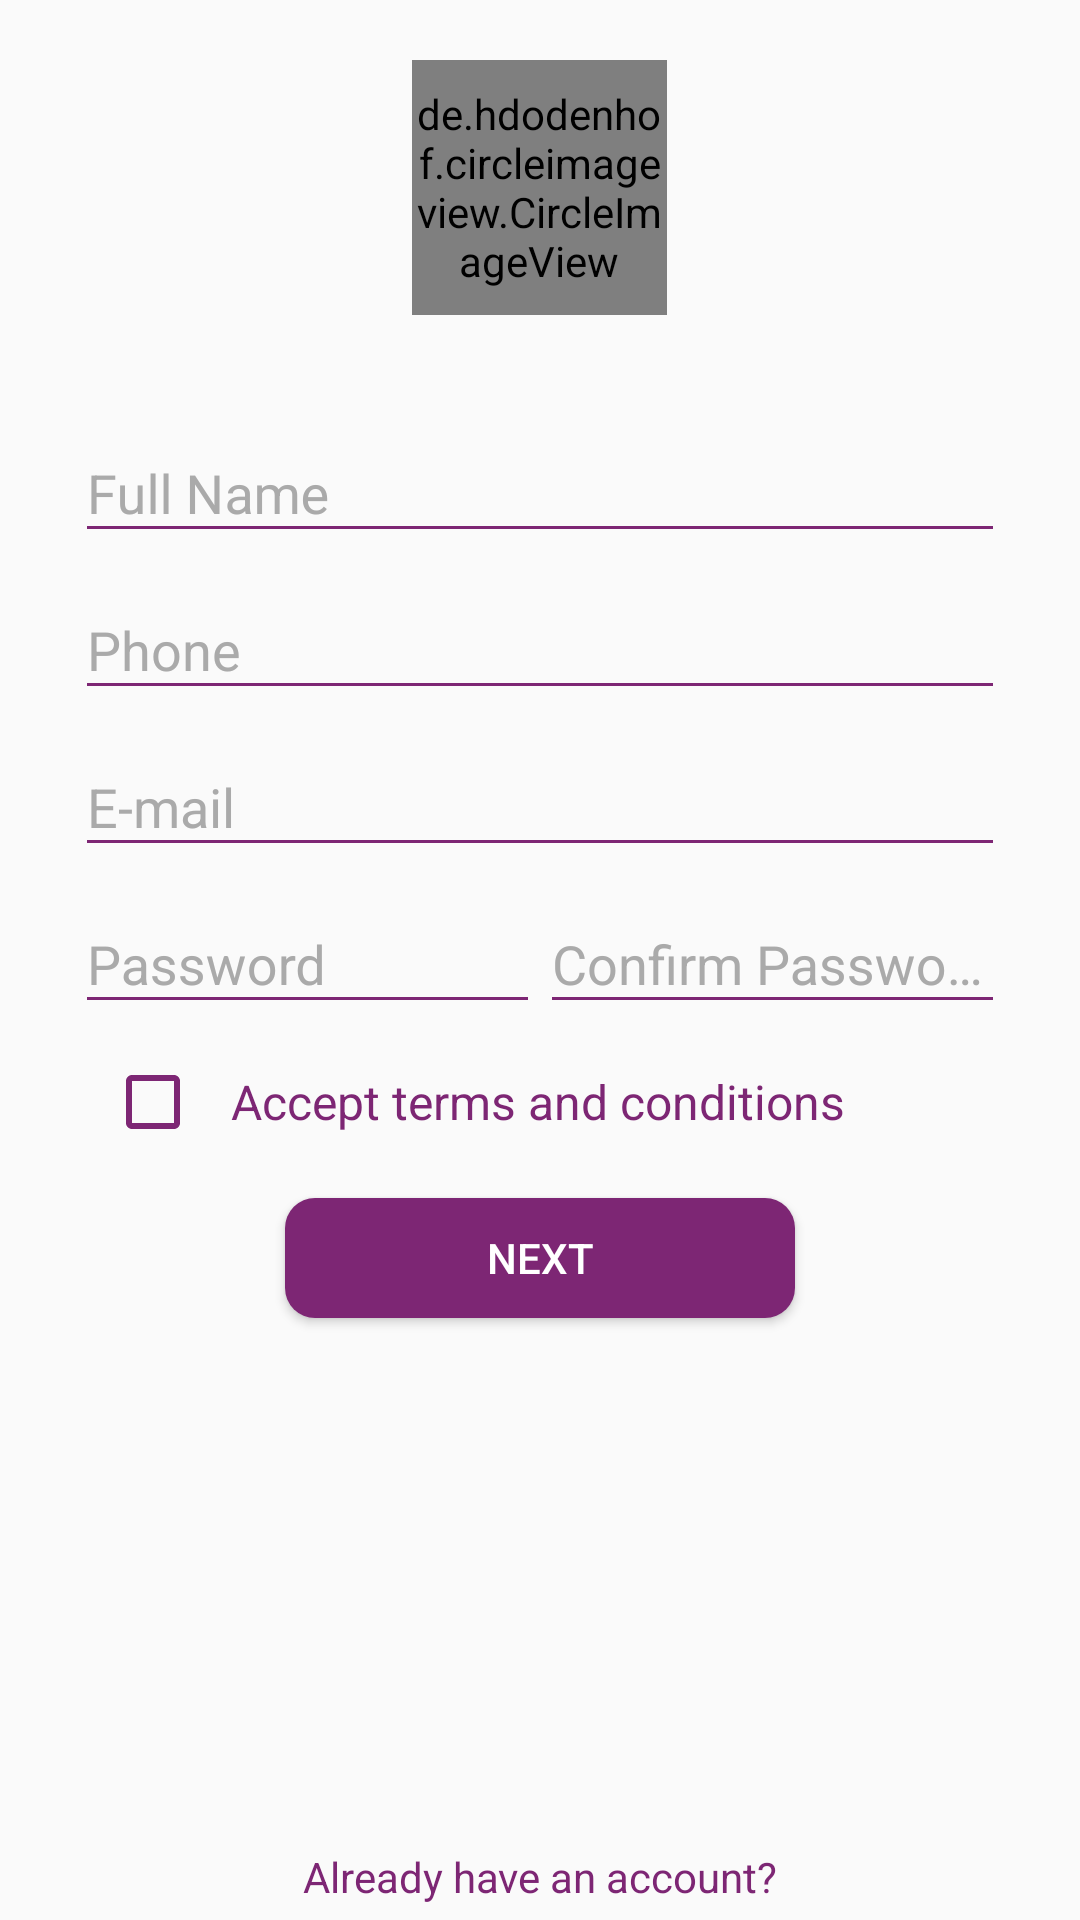

Write the Android layout XML for this screen, with the resource values it uses.
<!-- AndroidManifest.xml: application theme AppTheme -->
<!-- res/layout/fragment_registeration.xml -->
<?xml version="1.0" encoding="utf-8"?>
<ScrollView xmlns:android="http://schemas.android.com/apk/res/android"
    xmlns:app="http://schemas.android.com/apk/res-auto"
    xmlns:tools="http://schemas.android.com/tools"
    android:layout_width="match_parent"
    android:layout_height="match_parent"
    android:fillViewport="true"
    tools:context=".activity.login_activity.fragments.RegisterationFragment">


    <LinearLayout
        android:layout_width="match_parent"
        android:layout_height="wrap_content"
        android:orientation="vertical">

        

        <de.hdodenhof.circleimageview.CircleImageView
            android:id="@+id/iv_user_register_fragment_logo"
            android:layout_width="85dp"
            android:layout_height="85dp"
            android:layout_gravity="center"
            android:layout_marginBottom="12dp"
            android:layout_marginTop="20dp"
            android:src="@color/blue"
            app:srcCompat="@mipmap/ic_launcher_round" />

        <LinearLayout
            android:layout_width="match_parent"
            android:layout_height="0dp"
            android:layout_marginEnd="25dp"
            android:layout_marginStart="25dp"
            android:layout_marginTop="15dp"
            android:layout_weight="1"
            android:orientation="vertical">

            <LinearLayout
                android:layout_width="match_parent"
                android:layout_height="wrap_content"
                android:orientation="horizontal">

                    <android.support.design.widget.TextInputLayout
                        android:layout_width="0dp"
                        android:layout_height="wrap_content"
                        android:layout_weight="1"
                        android:padding="0dp"
                        android:theme="@style/TextLabel">

                        <android.support.design.widget.TextInputEditText
                            android:layout_width="match_parent"
                            android:layout_height="wrap_content"
                            android:hint="Full Name"
                            android:inputType="textPersonName"
                            android:id="@+id/et_full_name_register_fragment"
                            />

                    </android.support.design.widget.TextInputLayout>

          

            </LinearLayout>

            <android.support.design.widget.TextInputLayout
                android:layout_width="match_parent"
                android:layout_height="wrap_content"
                android:theme="@style/TextLabel">

                <android.support.design.widget.TextInputEditText
                    android:layout_width="match_parent"
                    android:layout_height="wrap_content"
                    android:hint="Phone"
                    android:inputType="phone"
                    android:id="@+id/et_phone_register_fragment"

                    />

            </android.support.design.widget.TextInputLayout>

            <android.support.design.widget.TextInputLayout
                android:layout_width="match_parent"
                android:layout_height="wrap_content"
                android:theme="@style/TextLabel">

                <android.support.design.widget.TextInputEditText
                    android:layout_width="match_parent"
                    android:layout_height="wrap_content"
                    android:hint="E-mail"
                    android:inputType="textEmailAddress"
                    android:id="@+id/et_email_register_fragment"
                    />

            </android.support.design.widget.TextInputLayout>

            <LinearLayout
                android:layout_width="match_parent"
                android:layout_height="wrap_content"
                android:orientation="horizontal">

                <android.support.design.widget.TextInputLayout
                    android:layout_width="0dp"
                    android:layout_height="wrap_content"
                    android:layout_weight="1"
                    android:theme="@style/TextLabel"
                    app:passwordToggleEnabled="false"
                    app:passwordToggleTint="@color/dark_burble">

                    <android.support.design.widget.TextInputEditText
                        android:id="@+id/et_password_register_fragment"
                        android:layout_width="match_parent"
                        android:layout_height="wrap_content"
                        android:hint="Password"
                        android:inputType="textPassword"

                        />

                </android.support.design.widget.TextInputLayout>

                <android.support.design.widget.TextInputLayout
                    android:layout_width="0dp"
                    android:layout_height="wrap_content"
                    android:layout_weight="1"
                    android:theme="@style/TextLabel"
                    app:passwordToggleEnabled="false"
                    app:passwordToggleTint="@color/dark_burble">

                    <android.support.design.widget.TextInputEditText
                        android:layout_width="match_parent"
                        android:layout_height="wrap_content"
                        android:hint="Confirm Password"
                        android:inputType="textPassword"
                        android:id="@+id/et_password_confirmation_register_fragment"
                        />
                </android.support.design.widget.TextInputLayout>
            </LinearLayout>

            <LinearLayout
                android:layout_width="match_parent"
                android:layout_height="wrap_content"
                android:gravity="center"
                android:orientation="horizontal"
                android:padding="10dp">

                <CheckBox
                    android:layout_width="wrap_content"
                    android:layout_height="wrap_content"
                    android:layout_marginEnd="10dp"
                    android:layout_weight="0"
                    android:theme="@style/registerationCheckBoxStyle"
                    android:id="@+id/et_terms_checkbox_register_fragment"

                    />

                <TextView
                    android:layout_width="match_parent"
                    android:layout_height="wrap_content"
                    android:text="Accept terms and conditions"
                    android:textColor="@color/dark_burble"
                    android:textSize="16dp" />

            </LinearLayout>

            <Button
                android:id="@+id/btn_register_fragment_next"
                android:layout_width="match_parent"
                android:layout_height="40dp"
                android:layout_marginBottom="5dp"
                android:layout_marginEnd="70dp"
                android:layout_marginStart="70dp"
                android:layout_marginTop="6dp"
                android:background="@drawable/dark_burble_button_background"
                android:text="NEXT"
                android:textColor="@android:color/white"
                />
        </LinearLayout>

        <TextView
            android:id="@+id/tv_aha_user_registeration_fragment"
            android:layout_width="match_parent"
            android:layout_height="wrap_content"
            android:gravity="center"
            android:padding="5dp"
            android:text="Already have an account?"
            android:textAppearance="?android:attr/textAppearanceSmall"
            android:textColor="@color/dark_burble" />

    </LinearLayout>

</ScrollView>
<!-- resources referenced by this layout -->
<resources>
  <color name="blue">#7CB8DD</color>
  <color name="dark_burble">#7D2674</color>
  <!-- drawable dark_burble_button_background (drawable) -->
  <?xml version="1.0" encoding="utf-8"?>
  <shape xmlns:android="http://schemas.android.com/apk/res/android"
      android:shape="rectangle">
      <gradient
          android:angle="45"
          android:endColor="@color/dark_burble"
          android:startColor="@color/dark_burble" />
      <corners android:radius="10dp" />
      
  </shape>
  <style name="TextLabel" parent="TextAppearance.AppCompat">
          
          <item name="android:textColorHint">@android:color/darker_gray</item>
          <item name="android:textSize">18dp</item>
          
          <item name="colorAccent">@color/dark_burble</item>
          <item name="colorControlNormal">@color/dark_burble</item>
          <item name="colorControlActivated">@color/dark_burble</item>
      </style>
  <style name="registerationCheckBoxStyle" parent="Base.Theme.AppCompat">
             <item name="colorAccent">@color/dark_burble</item>
             <item name="android:textColorSecondary">@color/dark_burble</item>
         </style>
  <style name="AppTheme" parent="Theme.AppCompat.Light.NoActionBar">
          
  
          <item name="colorPrimary">@color/colorPrimary</item>
          <item name="colorPrimaryDark">@color/colorPrimaryDark</item>
          <item name="colorAccent">@color/colorAccent</item>
          <item name="drawerArrowStyle">@style/DrawerArrowStyle</item>
          <item name="colorControlNormal">@android:color/white</item>
          
      </style>
  <color name="colorPrimary">#9C93C9</color>
  <color name="colorPrimaryDark">#9C93C9</color>
  <color name="colorAccent">#E47774</color>
  <style name="DrawerArrowStyle" parent="@style/Widget.AppCompat.DrawerArrowToggle">
          <item name="spinBars">false</item>
          <item name="color">@android:color/white</item>
      </style>
</resources>
